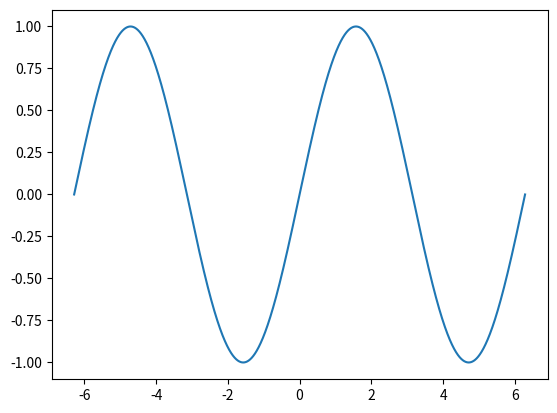

The matplotlib source for this figure:
import matplotlib.pyplot as plt
import numpy as np

x = np.linspace(-2 * np.pi, 2 * np.pi, 10000)
print(x)
y = np.sin(x)

plt.plot(x, y)
plt.savefig("sinus.png")
plt.show()
